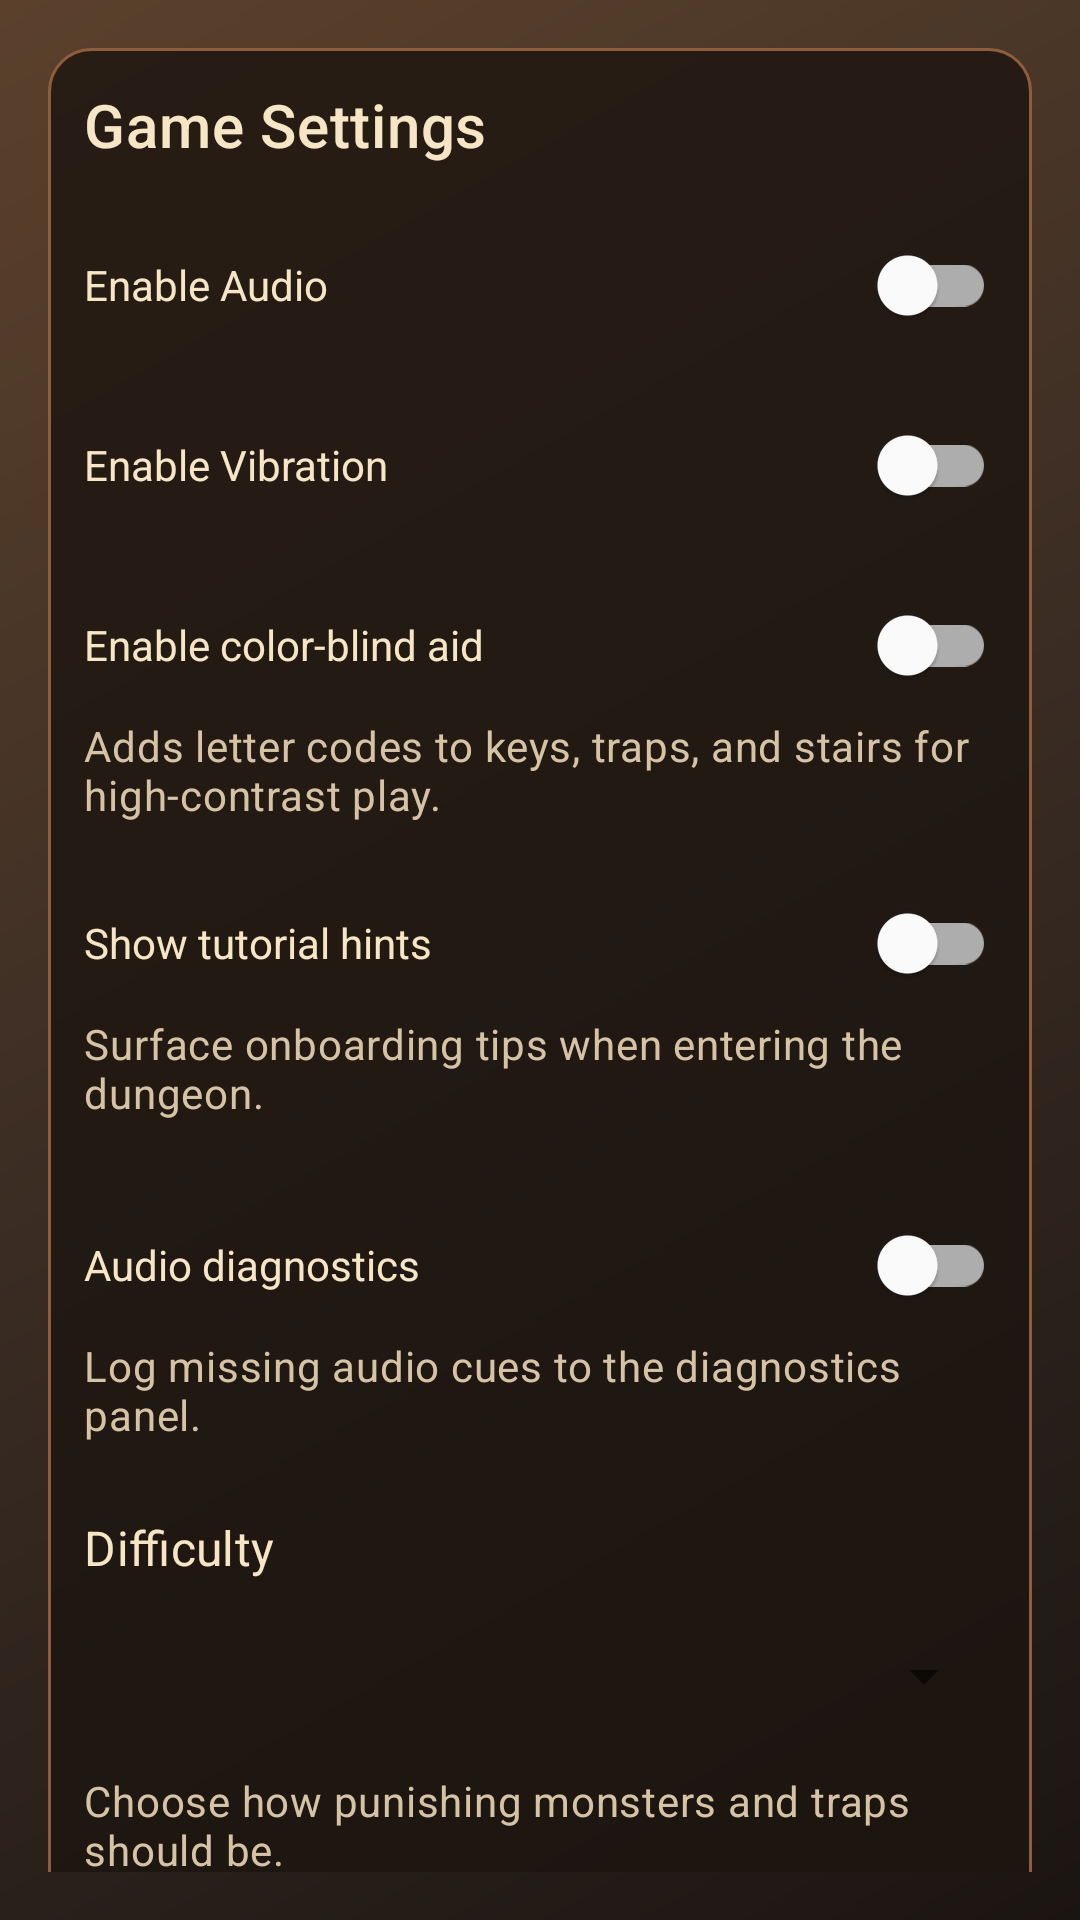

Write the Android layout XML for this screen, with the resource values it uses.
<!-- AndroidManifest.xml: application theme Theme.ClickDungeon -->
<!-- res/layout/activity_settings.xml -->
<?xml version="1.0" encoding="utf-8"?>
<ScrollView xmlns:android="http://schemas.android.com/apk/res/android"
    xmlns:app="http://schemas.android.com/apk/res-auto"
    android:layout_width="match_parent"
    android:layout_height="match_parent"
    android:padding="16dp"
    android:paddingTop="24dp"
    android:fitsSystemWindows="true"
    android:background="@drawable/bg_screen_dungeon">

    <LinearLayout
        android:layout_width="match_parent"
        android:layout_height="wrap_content"
        android:orientation="vertical"
        android:background="@drawable/panel_bg">

        <TextView
            android:id="@+id/textSettingsHeader"
            android:layout_width="wrap_content"
            android:layout_height="wrap_content"
            android:text="@string/settings_title"
            android:textAppearance="@style/TextAppearance.MaterialComponents.Headline6"
            android:layout_marginBottom="16dp"
            android:textColor="#F6E6C6" />

        <com.google.android.material.switchmaterial.SwitchMaterial
            android:id="@+id/switchAudio"
            android:layout_width="match_parent"
            android:layout_height="wrap_content"
            android:minHeight="48dp"
            android:text="@string/settings_audio_label"
            android:textColor="#F6E6C6"
            android:layout_marginBottom="12dp" />

        <com.google.android.material.switchmaterial.SwitchMaterial
            android:id="@+id/switchVibration"
            android:layout_width="match_parent"
            android:layout_height="wrap_content"
            android:minHeight="48dp"
            android:text="@string/settings_vibration_label"
            android:textColor="#F6E6C6"
            android:layout_marginBottom="12dp" />

        <com.google.android.material.switchmaterial.SwitchMaterial
            android:id="@+id/switchColorBlind"
            android:layout_width="match_parent"
            android:layout_height="wrap_content"
            android:minHeight="48dp"
            android:text="@string/settings_color_blind_label"
            android:textColor="#F6E6C6" />

        <TextView
            android:id="@+id/textColorBlindSummary"
            android:layout_width="match_parent"
            android:layout_height="wrap_content"
            android:layout_marginBottom="16dp"
            android:text="@string/settings_color_blind_summary"
            android:textAppearance="@style/TextAppearance.MaterialComponents.Body2"
            android:textColor="#D6C2A5" />

        <com.google.android.material.switchmaterial.SwitchMaterial
            android:id="@+id/switchTutorialHints"
            android:layout_width="match_parent"
            android:layout_height="wrap_content"
            android:minHeight="48dp"
            android:text="@string/settings_tutorial_hints_label"
            android:textColor="#F6E6C6" />

        <TextView
            android:id="@+id/textTutorialSummary"
            android:layout_width="match_parent"
            android:layout_height="wrap_content"
            android:layout_marginBottom="24dp"
            android:text="@string/settings_tutorial_hints_summary"
            android:textAppearance="@style/TextAppearance.MaterialComponents.Body2"
            android:textColor="#D6C2A5" />

        <com.google.android.material.switchmaterial.SwitchMaterial
            android:id="@+id/switchAudioDiagnostics"
            android:layout_width="match_parent"
            android:layout_height="wrap_content"
            android:minHeight="48dp"
            android:text="@string/settings_audio_diagnostics"
            android:textColor="#F6E6C6" />

        <TextView
            android:id="@+id/textAudioDiagnosticsSummary"
            android:layout_width="match_parent"
            android:layout_height="wrap_content"
            android:layout_marginBottom="24dp"
            android:text="@string/settings_audio_diagnostics_summary"
            android:textAppearance="@style/TextAppearance.MaterialComponents.Body2"
            android:textColor="#D6C2A5" />

        <TextView
            android:id="@+id/textDifficultyLabel"
            android:layout_width="wrap_content"
            android:layout_height="wrap_content"
            android:text="@string/settings_difficulty_label"
            android:layout_marginBottom="8dp"
            android:textAppearance="@style/TextAppearance.MaterialComponents.Subtitle1"
            android:textColor="#F6E6C6"
            android:labelFor="@id/spinnerDifficulty" />

        <Spinner
            android:id="@+id/spinnerDifficulty"
            android:layout_width="match_parent"
            android:layout_height="wrap_content"
            android:minHeight="48dp"
            android:spinnerMode="dropdown"
            android:contentDescription="@string/settings_difficulty_spinner_desc" />

        <TextView
            android:id="@+id/textDifficultySummary"
            android:layout_width="match_parent"
            android:layout_height="wrap_content"
            android:layout_marginTop="8dp"
            android:text="@string/settings_difficulty_summary_placeholder"
            android:textAppearance="@style/TextAppearance.MaterialComponents.Body2"
            android:textColor="#D6C2A5" />

    </LinearLayout>
</ScrollView>
<!-- resources referenced by this layout -->
<resources>
  <!-- drawable bg_screen_dungeon (drawable) -->
  <?xml version="1.0" encoding="utf-8"?>
  <shape xmlns:android="http://schemas.android.com/apk/res/android"
      android:shape="rectangle">
  
      <gradient
          android:startColor="#1B1512"
          android:centerColor="#3A2C23"
          android:endColor="#5B412C"
          android:angle="135" />
  </shape>
  <!-- drawable panel_bg (drawable) -->
  <?xml version="1.0" encoding="utf-8"?>
  <shape xmlns:android="http://schemas.android.com/apk/res/android"
      android:shape="rectangle">
  
      <solid android:color="#CC1C1410" />
  
      <stroke
          android:width="1dp"
          android:color="#8F5D3B" />
  
      <corners android:radius="14dp" />
  
      <padding
          android:left="12dp"
          android:top="12dp"
          android:right="12dp"
          android:bottom="12dp" />
  </shape>
  <string name="settings_audio_diagnostics">Audio diagnostics</string>
  <string name="settings_audio_diagnostics_summary">Log missing audio cues to the diagnostics panel.</string>
  <string name="settings_audio_label">Enable Audio</string>
  <string name="settings_color_blind_label">Enable color-blind aid</string>
  <string name="settings_color_blind_summary">Adds letter codes to keys, traps, and stairs for high-contrast play.</string>
  <string name="settings_difficulty_label">Difficulty</string>
  <string name="settings_difficulty_spinner_desc">Select game difficulty</string>
  <string name="settings_difficulty_summary_placeholder">Choose how punishing monsters and traps should be.</string>
  <string name="settings_title">Game Settings</string>
  <string name="settings_tutorial_hints_label">Show tutorial hints</string>
  <string name="settings_tutorial_hints_summary">Surface onboarding tips when entering the dungeon.</string>
  <string name="settings_vibration_label">Enable Vibration</string>
  <style name="Theme.ClickDungeon" parent="Theme.MaterialComponents.DayNight.NoActionBar">
          
          <item name="colorPrimary">@color/purple_500</item>
          <item name="colorPrimaryVariant">@color/purple_700</item>
          <item name="colorOnPrimary">@color/white</item>
          
          <item name="colorSecondary">@color/teal_200</item>
          <item name="colorSecondaryVariant">@color/teal_700</item>
          <item name="colorOnSecondary">@color/black</item>
          
          <item name="android:statusBarColor">?attr/colorPrimaryVariant</item>
          
      </style>
  <color name="purple_500">#FF6200EE</color>
  <color name="purple_700">#FF3700B3</color>
  <color name="white">#FFFFFFFF</color>
  <color name="teal_200">#FF03DAC5</color>
  <color name="teal_700">#FF018786</color>
  <color name="black">#FF000000</color>
</resources>
